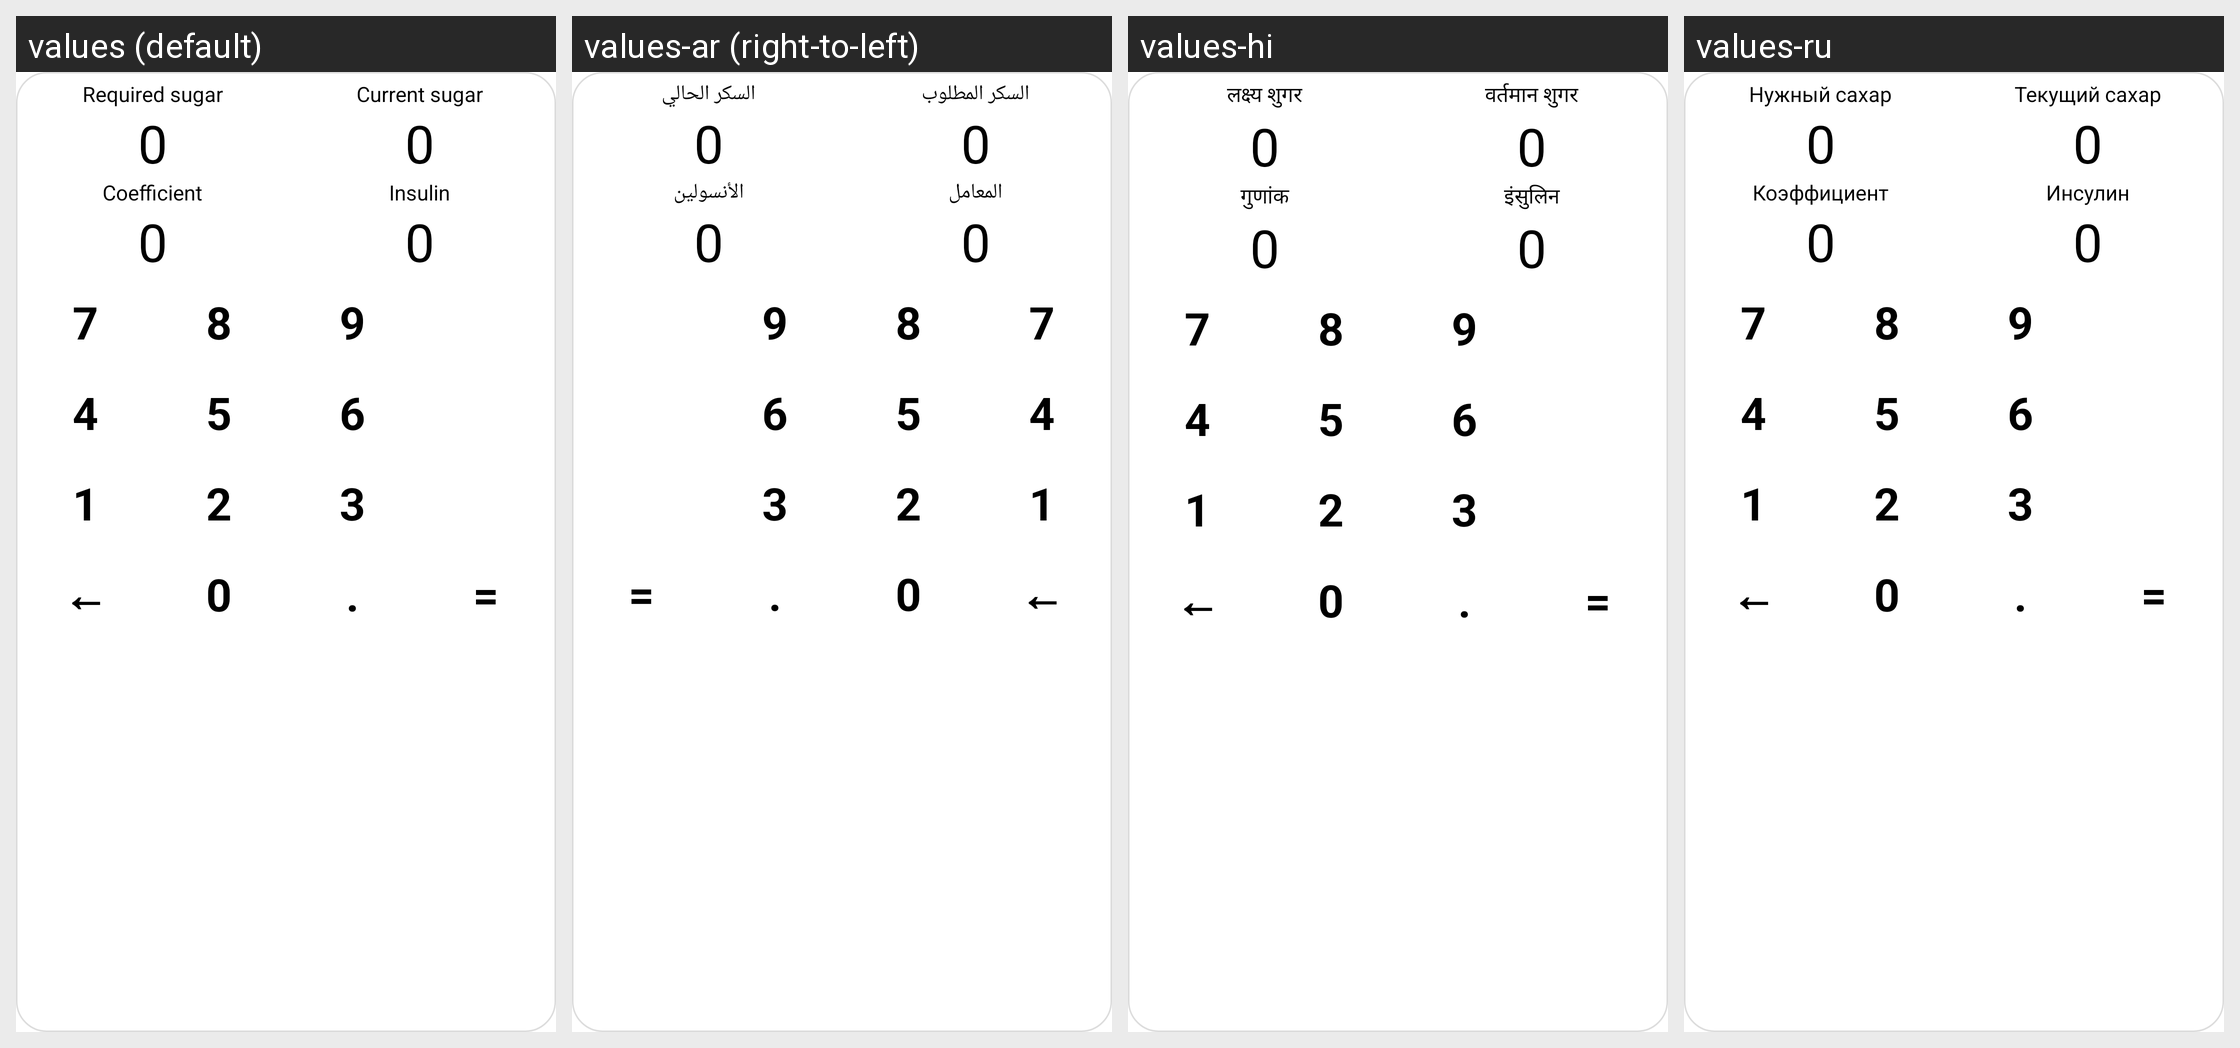

Here is an Android app screen in its default locale and in the app's own translations. Write out the translated-string differences for the strings that appear on this screen.
Android screen res/layout/widget_calc.xml rendered under 4 locales, left to right: values (default), values-ar (right-to-left), values-hi, values-ru. Device: Nexus 5 (rendered at 1080×1920; each locale shown at half size, 540×960, under a caption strip naming it); theme Theme.InsulinCalcWidget.
Other locales in the repository, not shown: values-de, values-es, values-fr, values-ja, values-pt, values-zh.
Strings drawn on this screen, with the default value and each locale's value (text and hints the layout hard-codes, and strings that could not be matched under every locale, appear in the picture but are not listed):

required_sugar
  values: Required sugar
  values-ar: السكر المطلوب
  values-hi: लक्ष्य शुगर
  values-ru: Нужный сахар

current_sugar
  values: Current sugar
  values-ar: السكر الحالي
  values-hi: वर्तमान शुगर
  values-ru: Текущий сахар

coefficient
  values: Coefficient
  values-ar: المعامل
  values-hi: गुणांक
  values-ru: Коэффициент

insulin
  values: Insulin
  values-ar: الأنسولين
  values-hi: इंसुलिन
  values-ru: Инсулин
